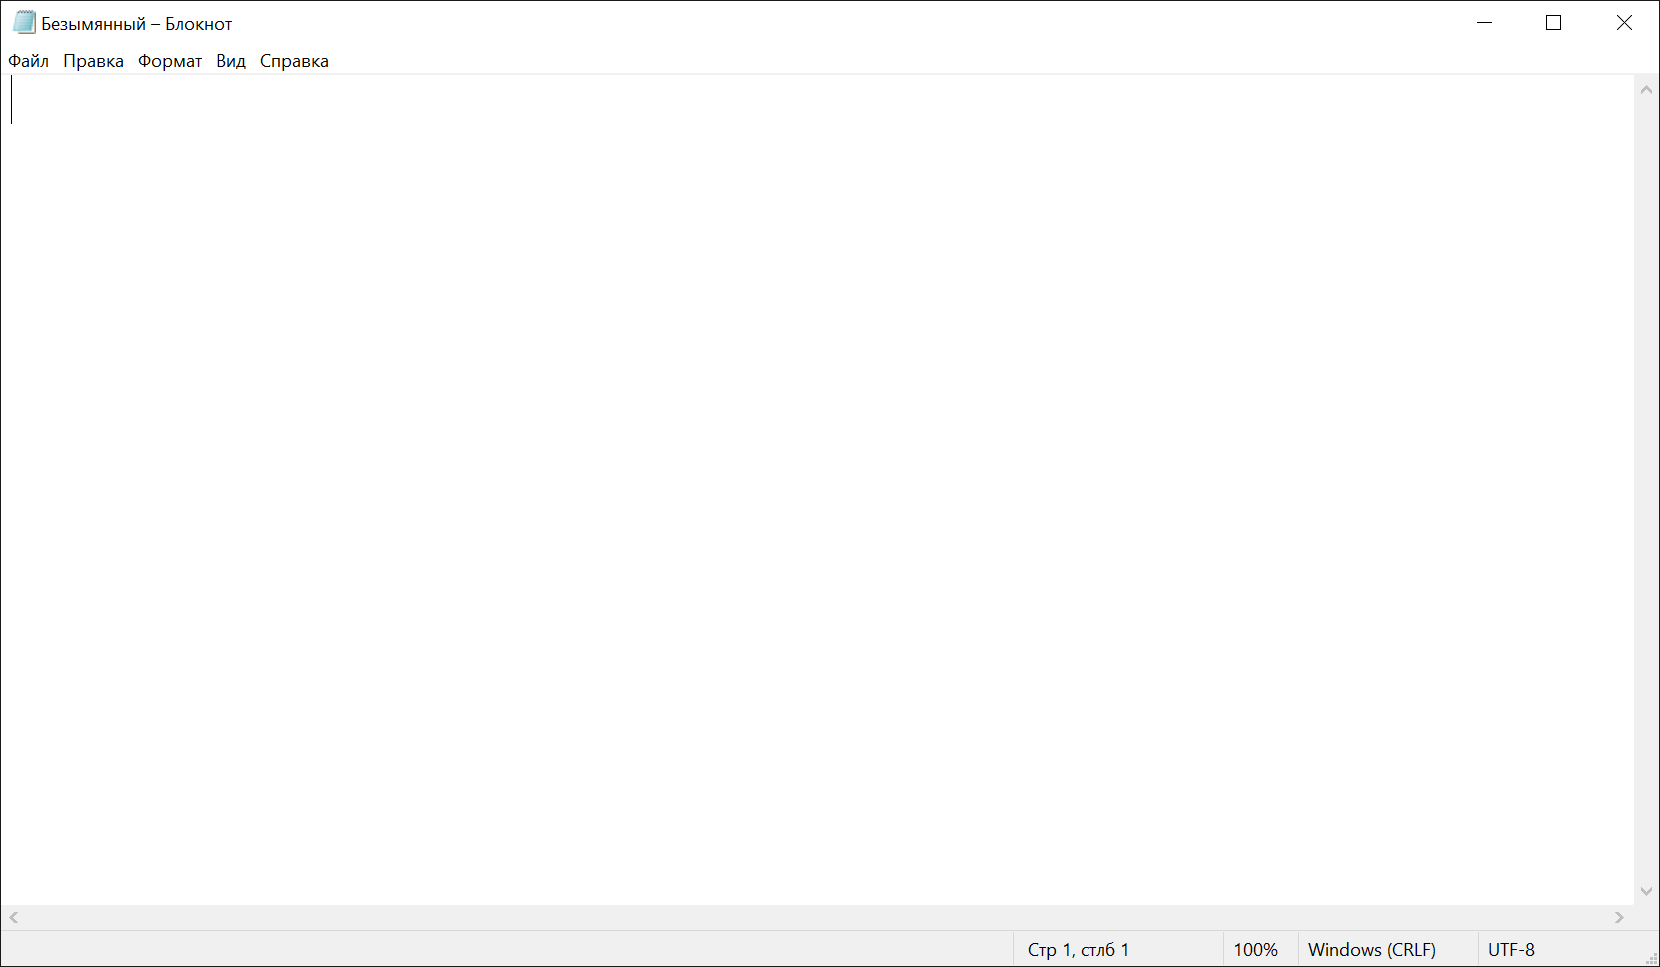
Task: Пустой процесс
Workflow: Main

Step 1: Use Application: Безымянный - Блокнот on the element in window 'Безымянный - Блокнот' (notepad.exe)

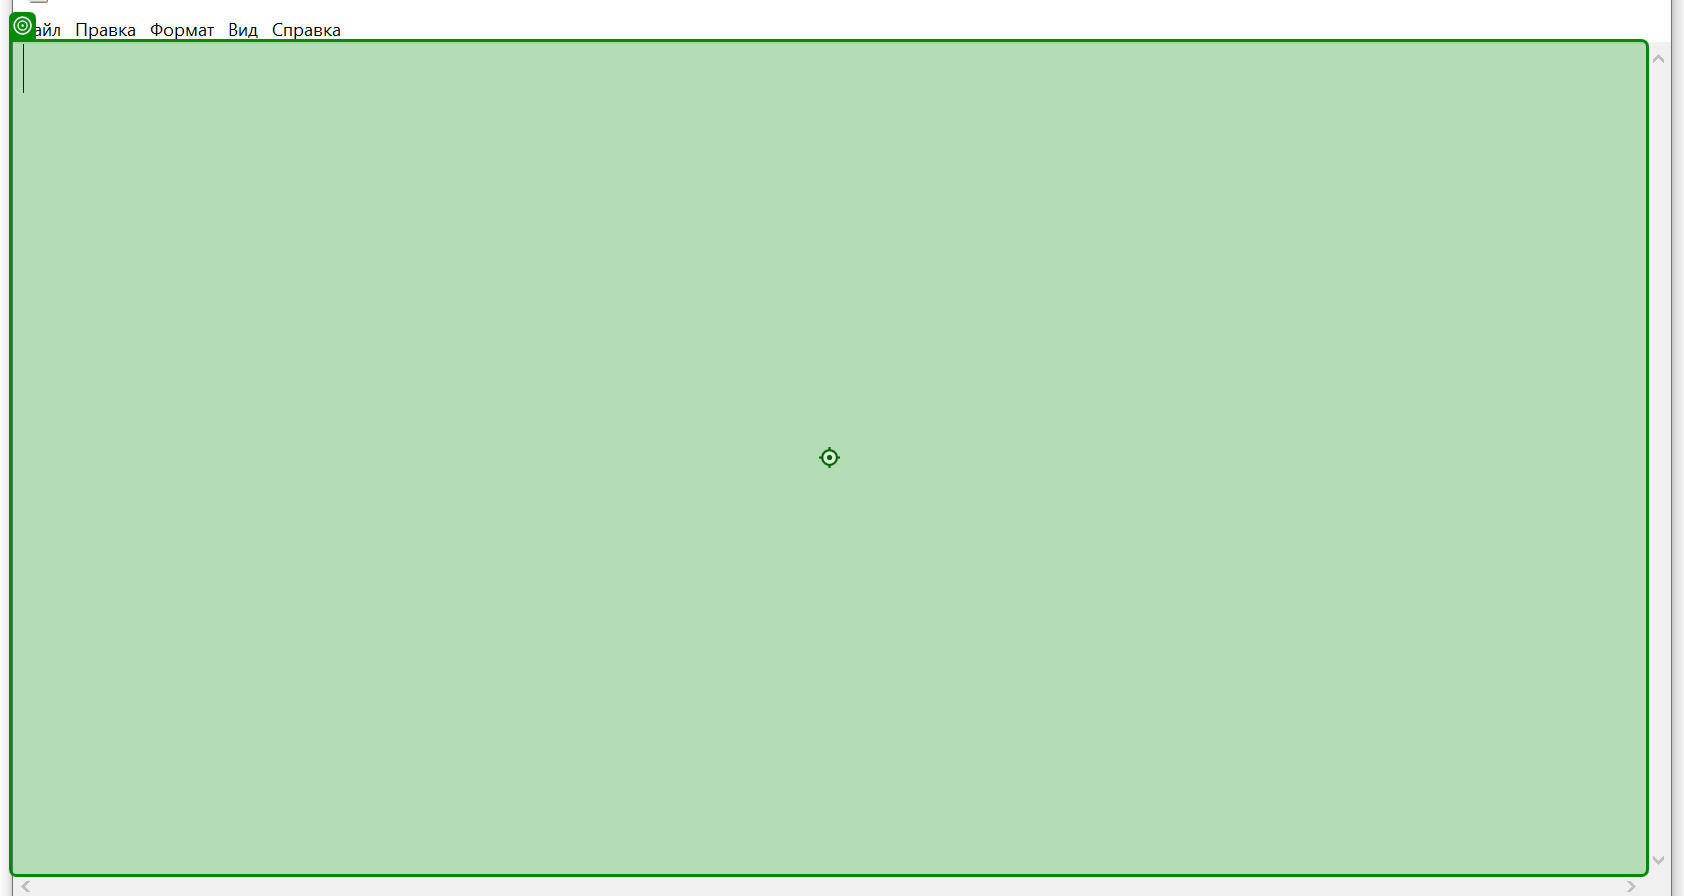
Step 2: type "hello" into the editable text 'Текстовый редактор' in window 'Безымянный - Блокнот' (notepad.exe)

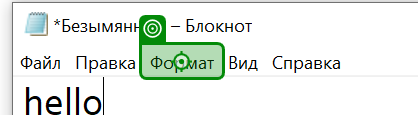
Step 3: click on the menu item 'Формат' in window '*Безымянный - Блокнот' (notepad.exe)

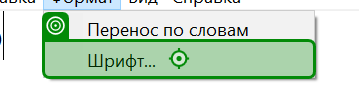
Step 4: click (notepad.exe)

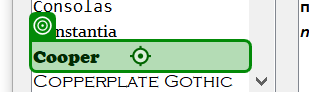
Step 5: click on the list item 'Cooper' in window 'Шрифт' (notepad.exe)

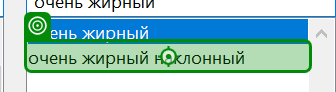
Step 6: click on the list item 'очень жирный наклонный' in window 'Шрифт' (notepad.exe)

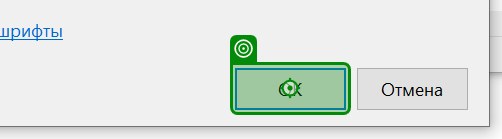
Step 7: click in window 'Шрифт' (notepad.exe)
